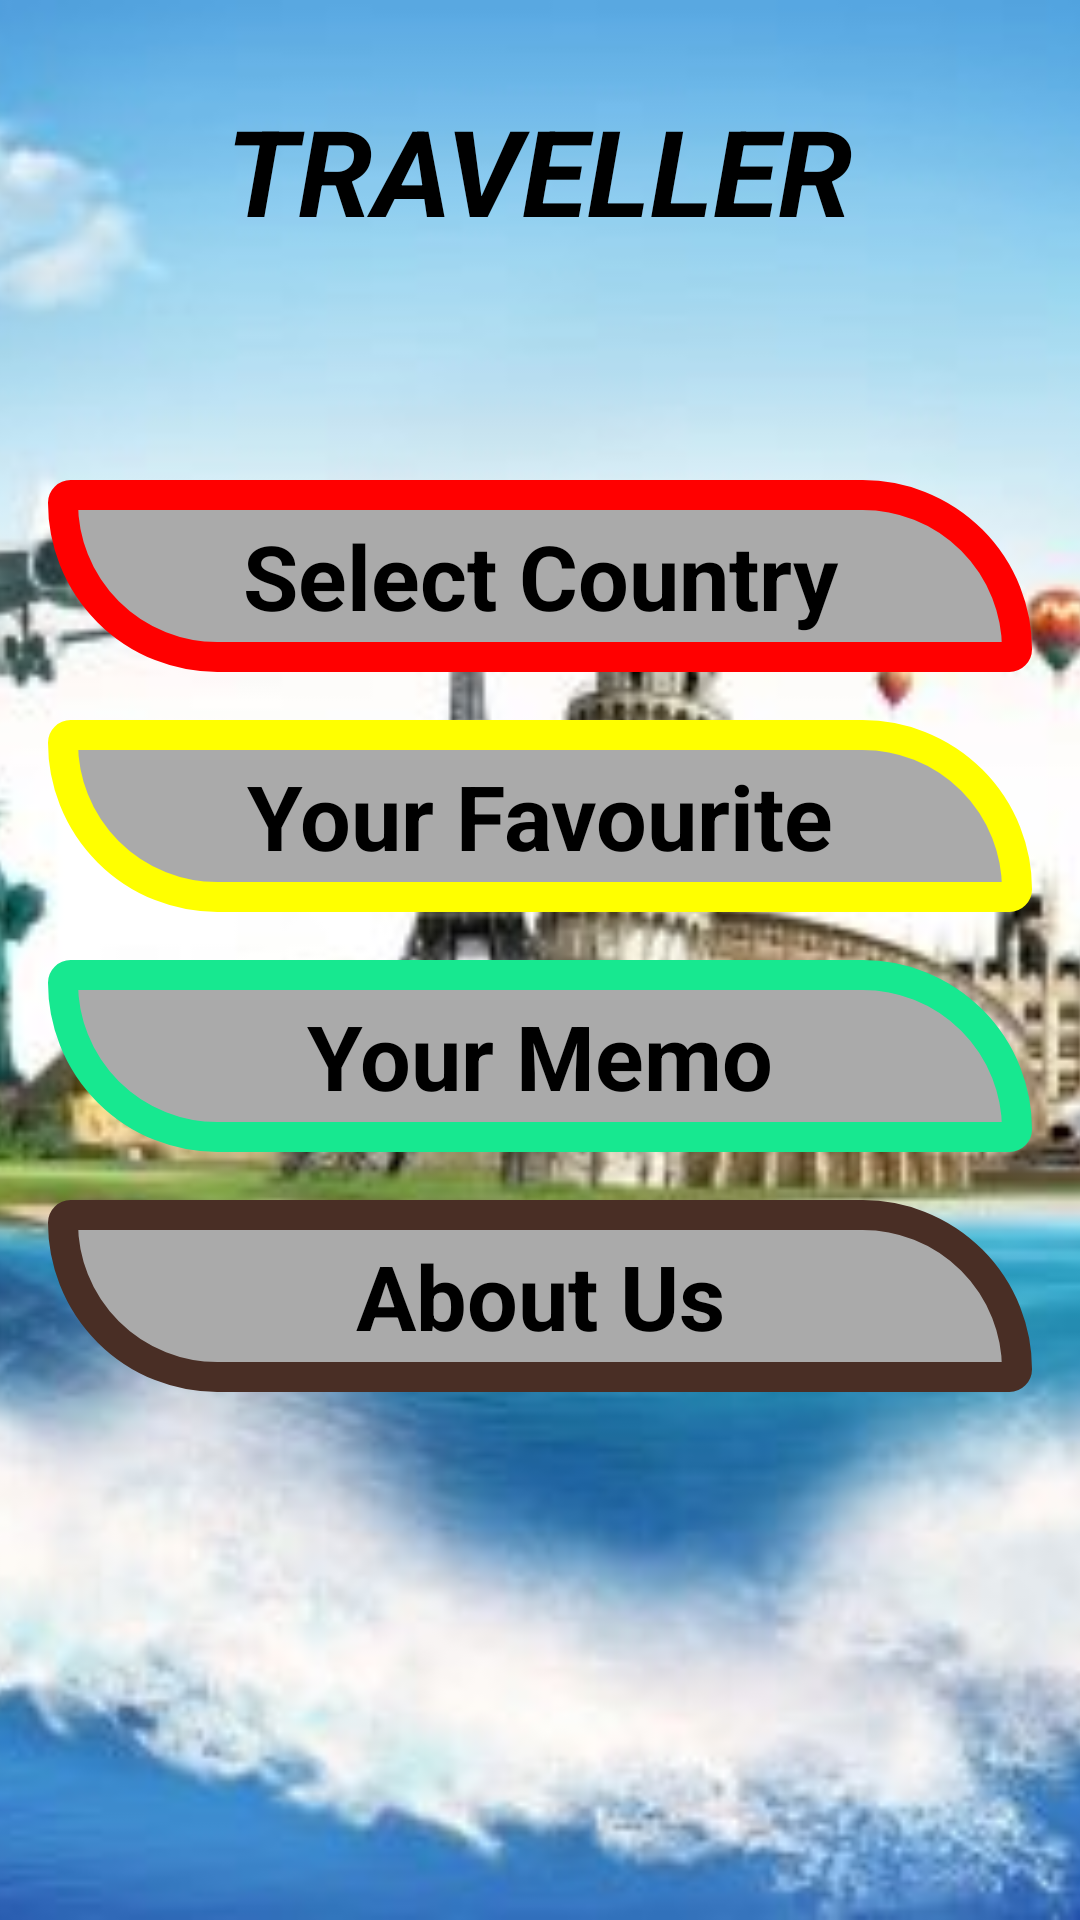

Layout XML and referenced resources for this Android screen:
<!-- AndroidManifest.xml: application theme AppTheme -->
<!-- res/layout/activity_main.xml -->
<?xml version="1.0" encoding="utf-8"?>
<RelativeLayout xmlns:android="http://schemas.android.com/apk/res/android"
    xmlns:tools="http://schemas.android.com/tools"
    android:layout_width="match_parent"
    android:layout_height="match_parent"
    android:orientation="vertical"
    tools:context=".MainActivity">

    <ImageView
        android:layout_width="match_parent"
        android:layout_height="match_parent"
        android:contentDescription="@string/mainBackground"
        android:scaleType="centerCrop"
        android:src="@drawable/travel" />


    <TextView
        style="@style/TitleStyle"
        android:text="@string/mainTitle" />


    <LinearLayout
        android:layout_width="match_parent"
        android:layout_height="wrap_content"
        android:layout_centerVertical="true"
        android:gravity="center"

        android:orientation="vertical">

        <TextView

            android:id="@+id/selectCountry"
            style="@style/CategoryStyle"
            android:background="@drawable/rounded_corner"
            android:text="@string/selectCountry"
            android:textStyle="bold" />

        <TextView
            android:id="@+id/yourFavourite"
            style="@style/CategoryStyle"
            android:background="@drawable/rounded_corner_button_yello_muted"
            android:text="@string/fav" />

        <TextView
            android:id="@+id/yourMemo"
            style="@style/CategoryStyle"
            android:background="@drawable/rounded_corner_button_green_muted"
            android:text="@string/memo" />

        <TextView

            android:id="@+id/aboutUs"
            style="@style/CategoryStyle"
            android:background="@drawable/rounded_button_chocalte_brown"
            android:text="@string/about" />


    </LinearLayout>


</RelativeLayout>
<!-- resources referenced by this layout -->
<resources>
  <!-- drawable rounded_button_chocalte_brown (drawable) -->
  <?xml version="1.0" encoding="utf-8"?>
  <shape xmlns:android="http://schemas.android.com/apk/res/android">
      <stroke
          android:width="10dp"
          android:color="@color/chocalateBrown" />
  
      <solid android:color="#aaa" />
  
      <corners
          android:radius="5dp"
          android:topRightRadius="100dp"
          android:bottomLeftRadius="100dp"/>
  </shape>
  <!-- drawable rounded_corner (drawable) -->
  <?xml version="1.0" encoding="utf-8"?>
  <shape xmlns:android="http://schemas.android.com/apk/res/android">
      <stroke
          android:width="10dp"
          android:color="#f00" />
  
      <solid android:color="#aaa" />
  
      <corners
          android:radius="5dp"
          android:topRightRadius="100dp"
          android:bottomLeftRadius="100dp"/>
  </shape>
  <!-- drawable rounded_corner_button_green_muted (drawable) -->
  <?xml version="1.0" encoding="utf-8"?>
  <shape xmlns:android="http://schemas.android.com/apk/res/android">
      <stroke
          android:width="10dp"
          android:color="@color/lightGreen3" />
  
      <solid android:color="#aaa" />
  
      <corners
          android:radius="5dp"
          android:topRightRadius="100dp"
          android:bottomLeftRadius="100dp"/>
  </shape>
  <!-- drawable rounded_corner_button_yello_muted (drawable) -->
  <?xml version="1.0" encoding="utf-8"?>
  <shape xmlns:android="http://schemas.android.com/apk/res/android">
      <stroke
          android:width="10dp"
          android:color="@color/brightYellow" />
  
      <solid android:color="#aaa" />
  
      <corners
          android:radius="5dp"
          android:topRightRadius="100dp"
          android:bottomLeftRadius="100dp"/>
  </shape>
  <!-- drawable travel: jpg bitmap (drawable, 33443 bytes) -->
  <string name="about">About Us</string>
  <string name="fav">Your Favourite</string>
  <string name="mainBackground">MainWallpaper</string>
  <string name="mainTitle">Traveller</string>
  <string name="memo">Your Memo</string>
  <string name="selectCountry">Select Country</string>
  <style name="CategoryStyle">
          <item name="android:layout_width">match_parent</item>
          <item name="android:layout_height">@dimen/activity_horizontal_margin</item>
          <item name="android:gravity">center_vertical</item>
          <item name="android:layout_marginLeft">16dp</item>
          <item name="android:layout_marginRight">16dp</item>
         <item name="android:layout_marginBottom">16dp</item>
          <item name="android:textColor">@android:color/black</item>
          <item name="android:textStyle">bold</item>
          <item name="android:textAlignment">center</item>
          <item name="android:textSize">30sp</item>
          <item name="android:textAppearance">?android:textAppearanceMedium</item>
      </style>
  <style name="TitleStyle">
          <item name="android:layout_width">wrap_content</item>
          <item name="android:layout_height">wrap_content</item>
          <item name="android:layout_alignParentTop">true</item>
          <item name="android:layout_centerInParent">true</item>
          <item name="android:layout_marginTop">30dp</item>
          <item name="android:textColor">@android:color/black</item>
          <item name="android:textSize">40dp</item>
          <item name="textAllCaps">true</item>
          <item name="android:textStyle">italic|bold</item>
      </style>
  <style name="AppTheme" parent="Theme.AppCompat.Light.DarkActionBar">
          
          <item name="colorPrimary">@color/colorAccent</item>
          <item name="colorPrimaryDark">@color/darkGreen</item>
          <item name="colorAccent">@color/lightGreen1</item>
      </style>
  <color name="chocalateBrown">#492e25</color>
  <color name="lightGreen3">#17e890</color>
  <color name="brightYellow">#ffff00</color>
  <dimen name="activity_horizontal_margin">64dp</dimen>
  <color name="colorAccent">#03DAC5</color>
  <color name="darkGreen">#004709</color>
  <color name="lightGreen1">#7fff80</color>
</resources>
